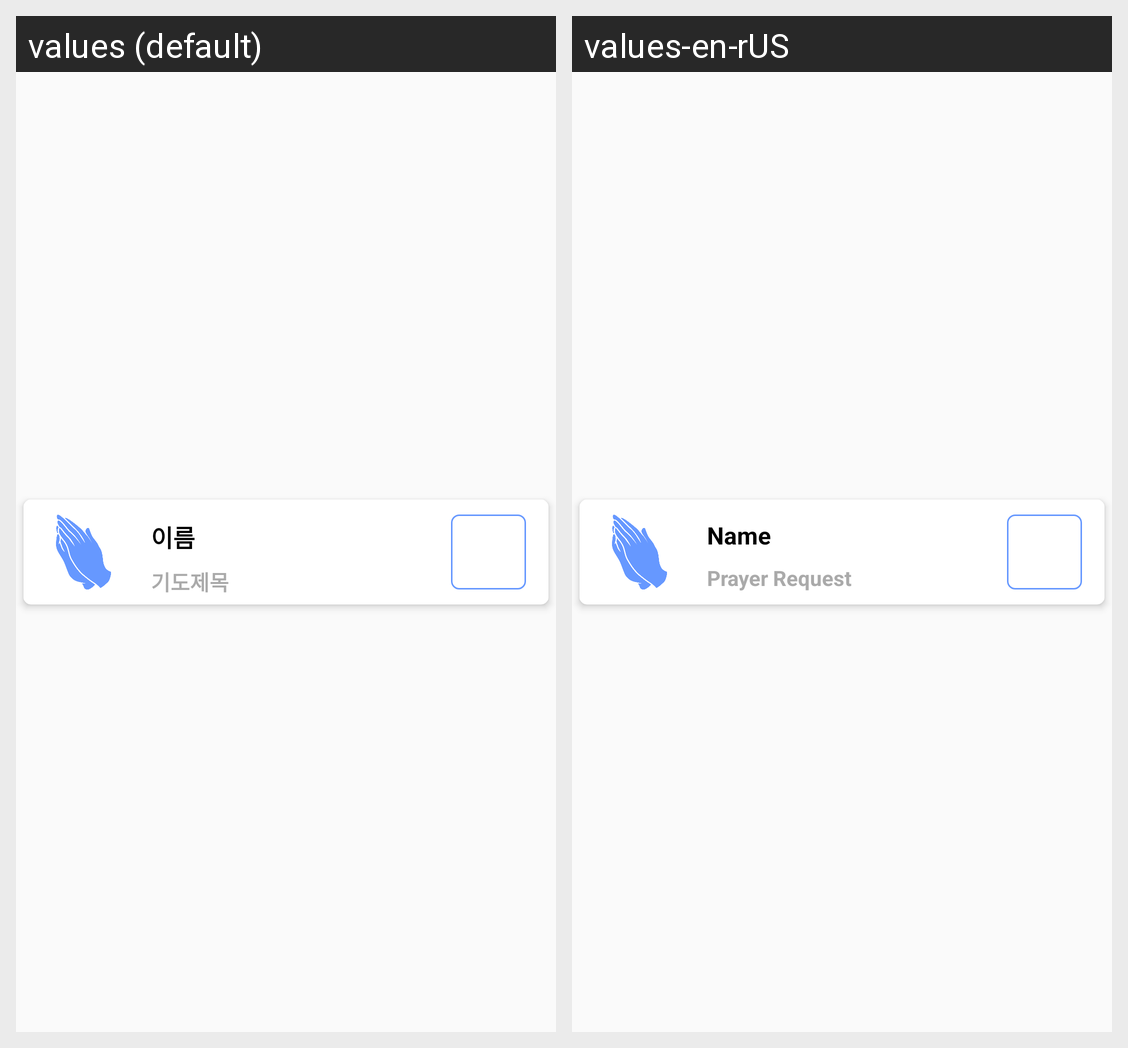

The same Android screen rendered under two of its app's locales, left to right. List the strings drawn on it with the default value and each locale's translation.
Android screen res/layout/prayedit.xml rendered under 2 locales, left to right: values (default), values-en-rUS. Device: Nexus 5 (rendered at 1080×1920; each locale shown at half size, 540×960, under a caption strip naming it); theme Theme.AppCompat.DayNight.NoActionBar.
Strings drawn on this screen, with the default value and each locale's value (text and hints the layout hard-codes, and strings that could not be matched under every locale, appear in the picture but are not listed):

prayTitle
  values: 이름
  values-en-rUS: Name

prayContent
  values: 기도제목
  values-en-rUS: Prayer Request
